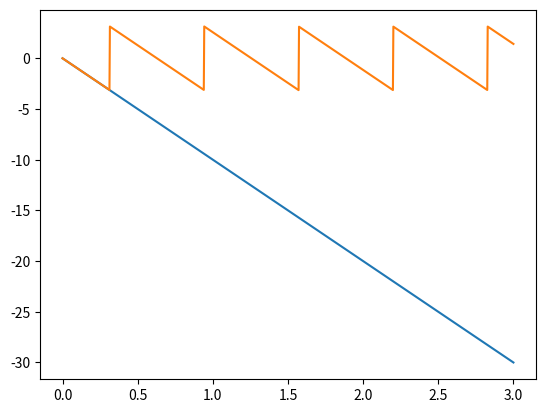

Here is the Python script that generated this plot:
import numpy as np
import matplotlib.pyplot as plt

t = np.linspace(0,3,1000);
theta = t*-10;
theta_wrapped = np.mod(theta+ np.pi, 2*np.pi) - np.pi 

plt.plot(t, theta)
plt.plot(t, theta_wrapped)
plt.show()